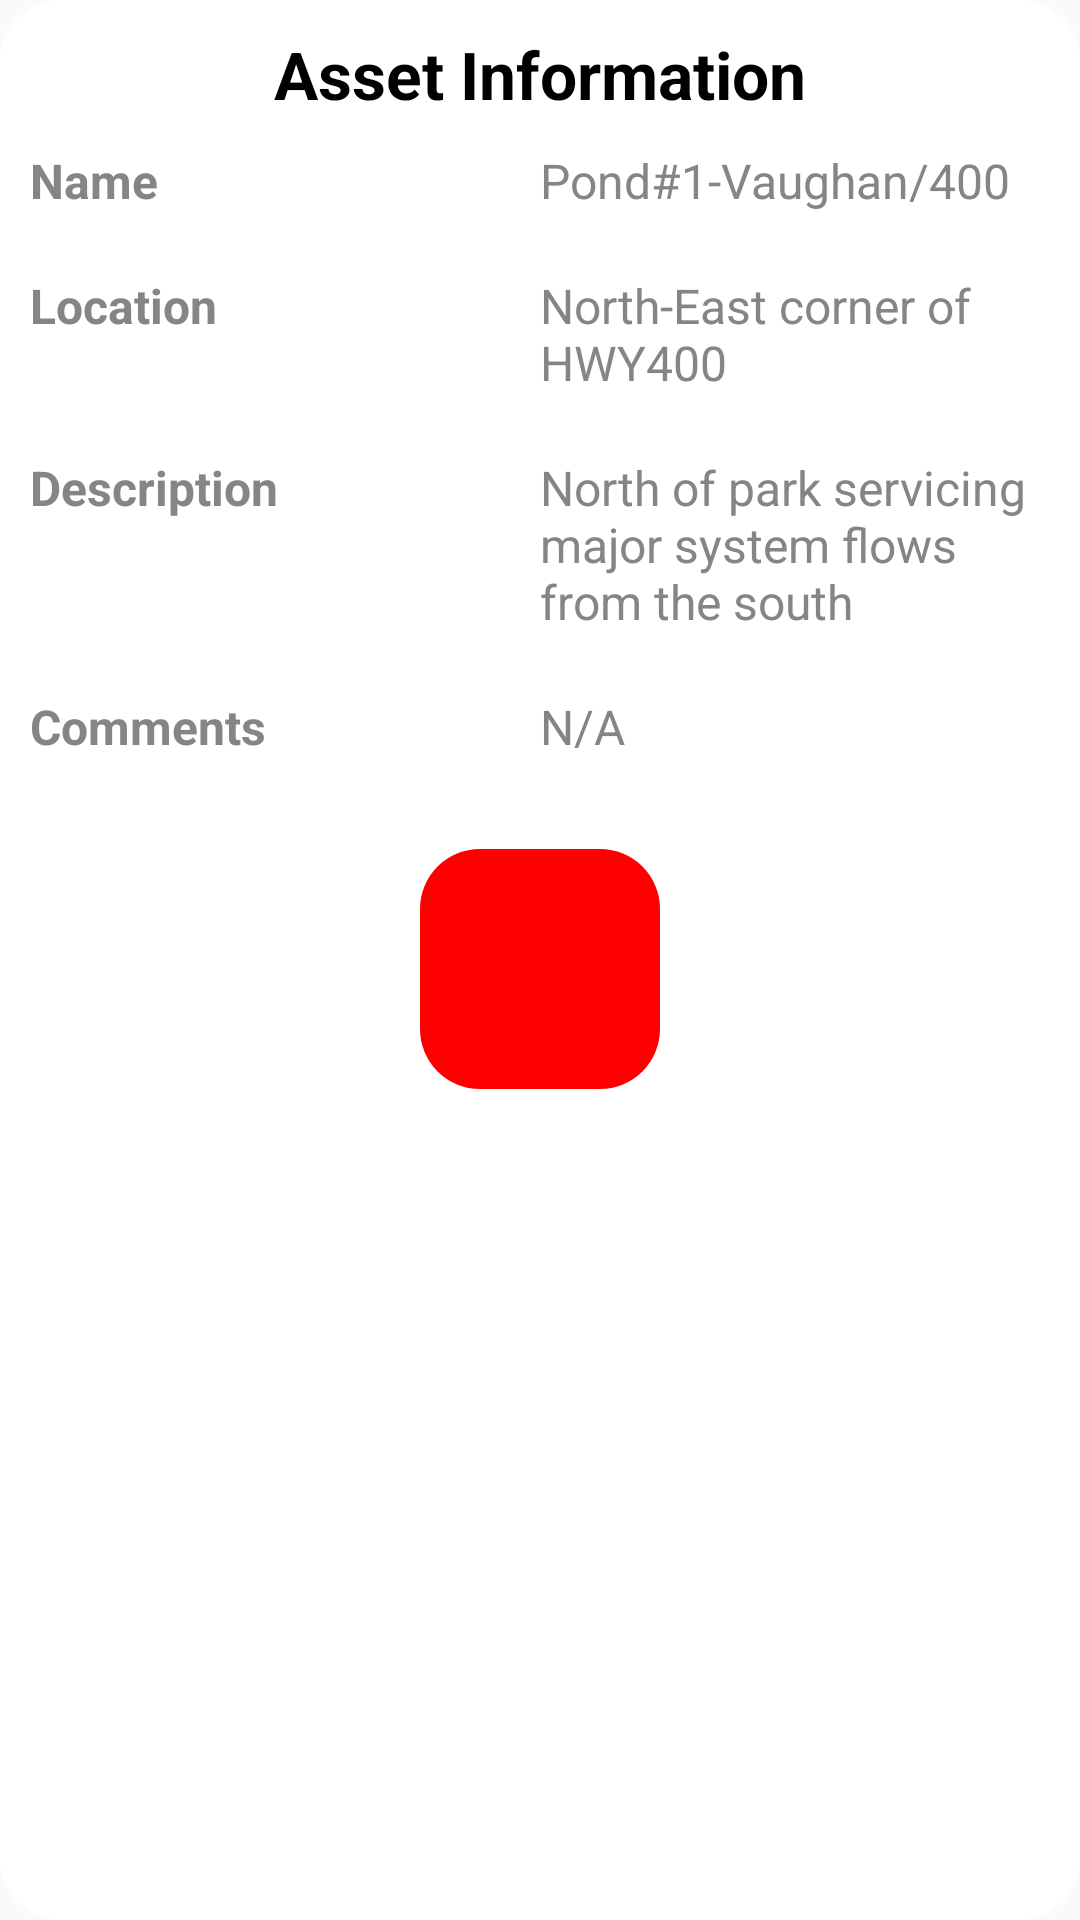

Produce the Android XML layout that renders to this screen, including the resource entries it uses.
<!-- AndroidManifest.xml: application theme AppTheme -->
<!-- res/layout/asset_info2.xml -->
<?xml version="1.0" encoding="utf-8"?>
<LinearLayout xmlns:android="http://schemas.android.com/apk/res/android"
    android:orientation="vertical"
    android:layout_width="match_parent"
    android:layout_height="match_parent"
    android:layout_gravity="center_horizontal"
    android:padding="10dp"
    android:background="@drawable/info_background">

    <TextView
        android:layout_width="match_parent"
        android:layout_height="wrap_content"
        android:text="Asset Information"
        android:textColor="@color/black"
        android:gravity="center_horizontal"
        android:textSize="22dp"
        android:textStyle="bold"/>

    <LinearLayout
        android:layout_width="match_parent"
        android:layout_height="wrap_content"
        android:orientation="horizontal">

        <TextView
            android:layout_width="match_parent"
            android:layout_height="wrap_content"
            android:layout_weight="1"
            android:layout_gravity="start"
            android:paddingBottom="10dp"
            android:paddingTop="10dp"
            android:text="Name"
            android:textColor="@color/grey"
            android:textSize="16dp"
            android:textStyle="bold" />

        <TextView
            android:layout_width="match_parent"
            android:layout_height="wrap_content"
            android:layout_weight="1"
            android:gravity="start"
            android:maxLines="2"
            android:paddingBottom="10dp"
            android:paddingTop="10dp"
            android:text="Pond#1-Vaughan/400"
            android:textColor="@color/grey"
            android:textSize="16dp" />

    </LinearLayout>

    <LinearLayout
        android:layout_width="match_parent"
        android:layout_height="wrap_content"
        android:orientation="horizontal">

        <TextView
            android:layout_width="match_parent"
            android:layout_height="wrap_content"
            android:layout_weight="1"
            android:gravity="start"
            android:paddingBottom="10dp"
            android:paddingTop="10dp"
            android:text="Location"
            android:textColor="@color/grey"
            android:textSize="16dp"
            android:textStyle="bold" />

        <TextView
            android:layout_width="match_parent"
            android:layout_height="wrap_content"
            android:gravity="start"
            android:layout_weight="1"
            android:maxLines="2"
            android:paddingBottom="10dp"
            android:paddingTop="10dp"
            android:text="North-East corner of HWY400"
            android:textColor="@color/grey"
            android:textSize="16dp" />

        </LinearLayout>

    <LinearLayout
        android:layout_width="match_parent"
        android:layout_height="wrap_content"
        android:orientation="horizontal">

        <TextView
            android:layout_width="match_parent"
            android:layout_height="wrap_content"
            android:layout_weight="1"
            android:gravity="start"
            android:paddingBottom="10dp"
            android:paddingTop="10dp"
            android:text="Description"
            android:textColor="@color/grey"
            android:textSize="16dp"
            android:textStyle="bold" />

         <TextView
             android:layout_width="match_parent"
             android:layout_height="wrap_content"
             android:layout_weight="1"
             android:gravity="start"
             android:maxLines="5"
             android:paddingBottom="10dp"
             android:paddingTop="10dp"
             android:text="North of park servicing major system flows from the south"
             android:textColor="@color/grey"
             android:textSize="16dp" />

    </LinearLayout>

    <LinearLayout
        android:layout_width="match_parent"
        android:layout_height="wrap_content"
        android:orientation="horizontal">

        <TextView
            android:layout_width="match_parent"
            android:layout_height="wrap_content"
            android:layout_weight="1"
            android:gravity="start"
            android:paddingBottom="10dp"
            android:paddingTop="10dp"
            android:text="Comments"
            android:textColor="@color/grey"
            android:textSize="16dp"
            android:textStyle="bold" />

        <TextView
            android:layout_width="match_parent"
            android:layout_height="wrap_content"
            android:layout_weight="1"
            android:gravity="start"
            android:maxLines="2"
            android:paddingBottom="10dp"
            android:paddingTop="10dp"
            android:text="N/A"
            android:textColor="@color/grey"
            android:textSize="16dp" />

    </LinearLayout>

    <ImageButton
        android:layout_width="80dp"
        android:layout_height="80dp"
        android:layout_gravity="center_horizontal"
        android:layout_marginTop="20dp"
        android:layout_marginBottom="20dp"
        android:background="@drawable/red_button"
        android:id="@+id/backToActivity"
        android:src="@drawable/ic_arrow_back_white"
        android:scaleType="fitXY"
        android:padding="15dp"/>

</LinearLayout>
<!-- resources referenced by this layout -->
<resources>
  <color name="black">#000000</color>
  <color name="grey">#858585</color>
  <!-- drawable info_background (drawable) -->
  <?xml version="1.0" encoding="utf-8"?>
  <shape xmlns:android="http://schemas.android.com/apk/res/android"
      android:shape="rectangle">
      <solid
          android:color="@color/white"/>
      <corners
          android:radius="20dp" />
      <padding
          android:left="5dp"
          android:top="5dp"
          android:right="5dp"
          android:bottom="5dp" />
  
  </shape>
  <!-- drawable red_button (drawable) -->
  <shape xmlns:android="http://schemas.android.com/apk/res/android"
      android:shape="rectangle">
      <solid android:color="#ff0000" />
      <corners android:radius="20dp" />
  </shape>
  <style name="AppTheme" parent="Theme.AppCompat.Light.DarkActionBar">
          
          <item name="colorPrimary">@color/colorPrimary</item>
          <item name="colorPrimaryDark">@color/colorPrimaryDark</item>
          <item name="colorAccent">@color/colorAccent</item>
  
          
          <item name="windowNoTitle">true</item>
      </style>
  <color name="white">#FFFFFF</color>
  <color name="colorPrimary">#3F51B5</color>
  <color name="colorPrimaryDark">#303F9F</color>
  <color name="colorAccent">#FF4081</color>
</resources>
